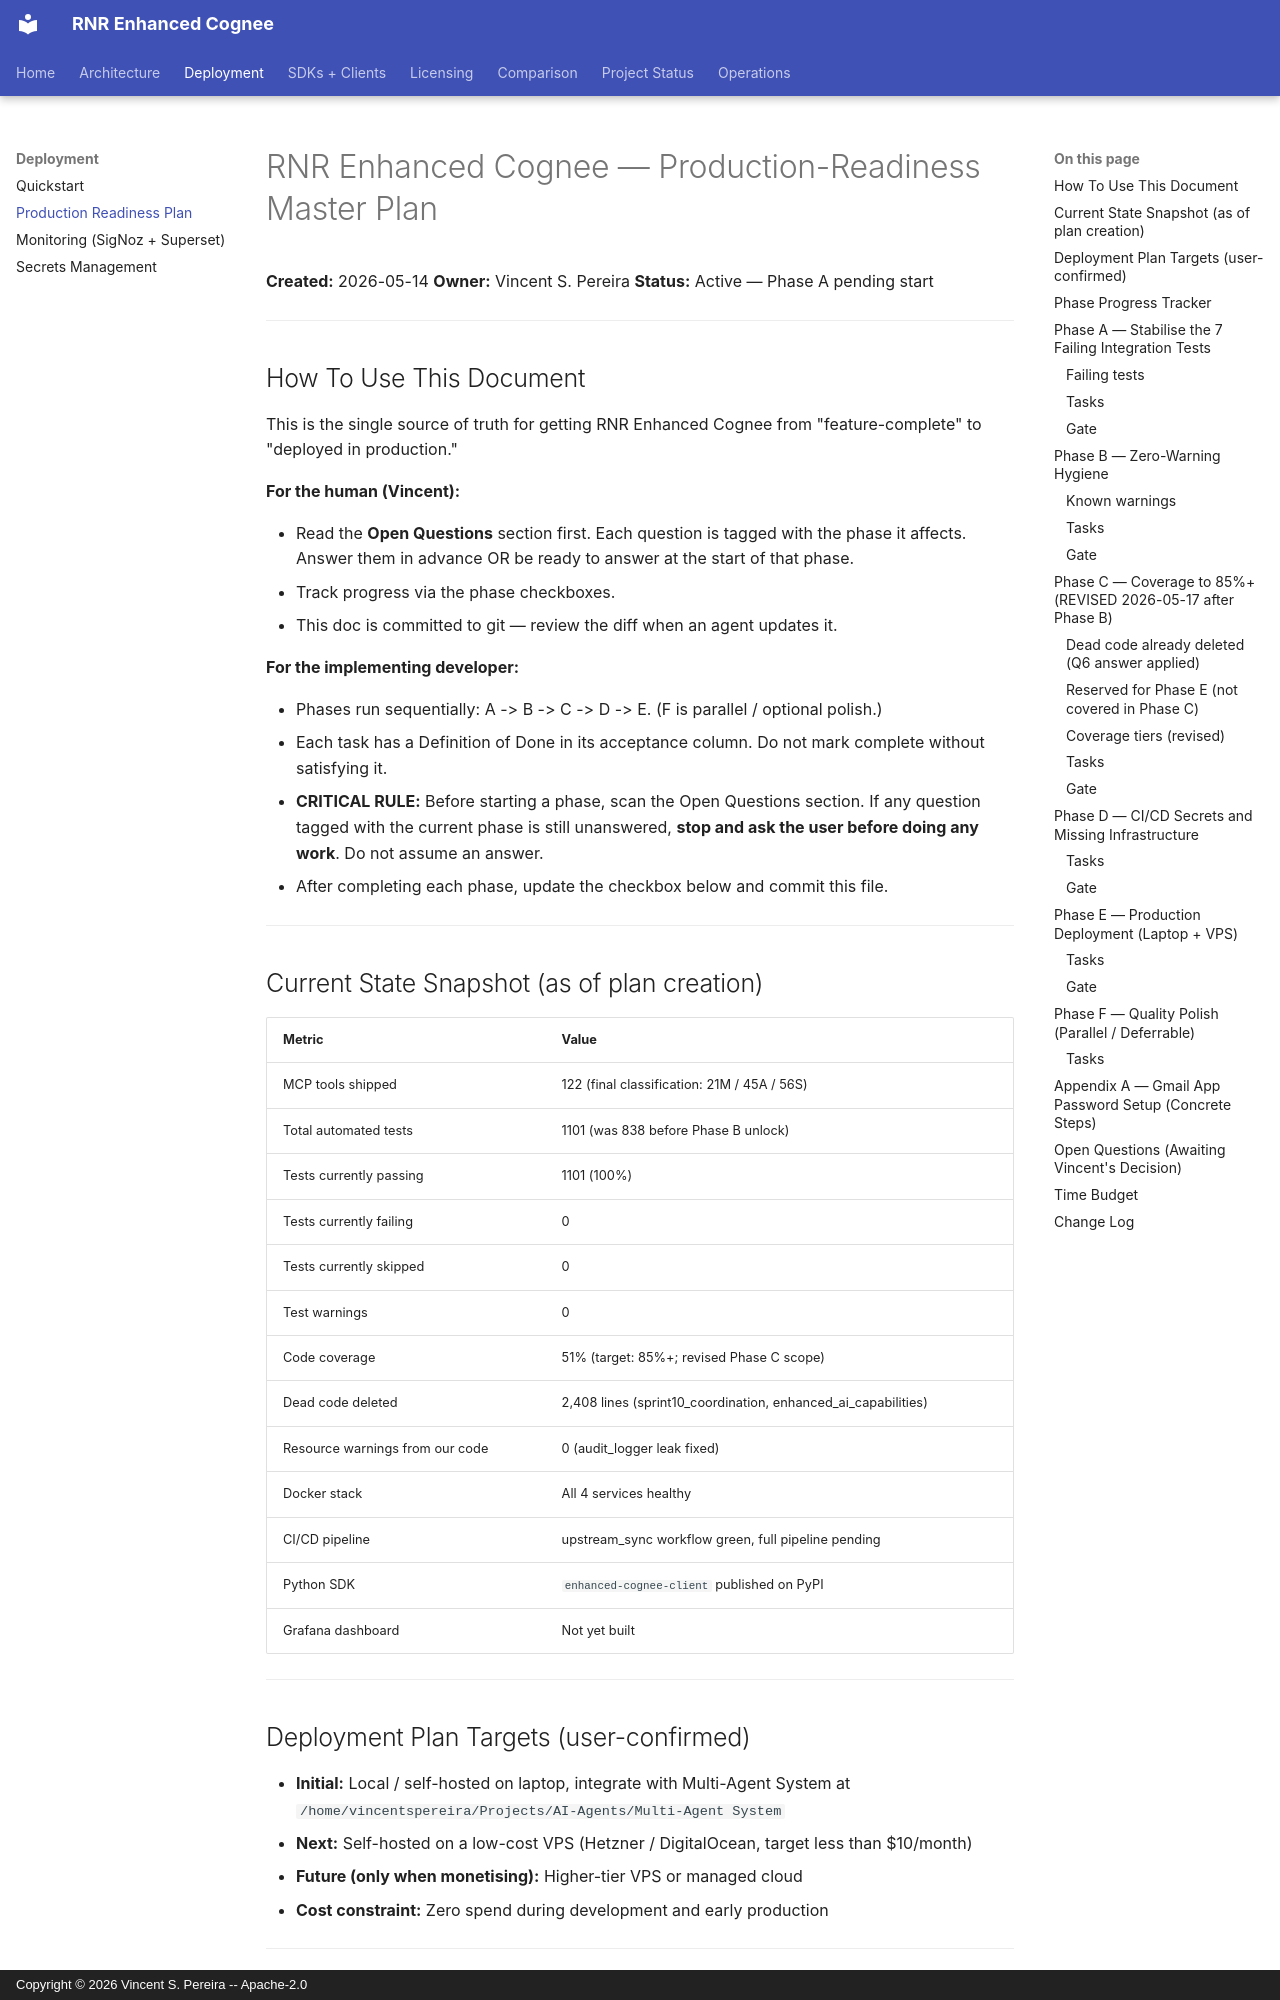

repository: vincentspereira/RNR-Enhanced-Cognee · page: PRODUCTION_READINESS_PLAN/index.html · generator: mkdocs · copyright: Copyright © 2026 Vincent S. Pereira -- Apache-2.0

# RNR Enhanced Cognee — Production-Readiness Master Plan

**Created:** 2026-05-14
**Owner:** Vincent S. Pereira
**Status:** Active — Phase A pending start

---

## How To Use This Document

This is the single source of truth for getting RNR Enhanced Cognee from "feature-complete"
to "deployed in production."

**For the human (Vincent):**

- Read the **Open Questions** section first. Each question is tagged with the phase it
  affects. Answer them in advance OR be ready to answer at the start of that phase.
- Track progress via the phase checkboxes.
- This doc is committed to git — review the diff when an agent updates it.

**For the implementing developer:**

- Phases run sequentially: A -> B -> C -> D -> E. (F is parallel / optional polish.)
- Each task has a Definition of Done in its acceptance column. Do not mark complete
  without satisfying it.
- **CRITICAL RULE:** Before starting a phase, scan the Open Questions section. If any
  question tagged with the current phase is still unanswered, **stop and ask the user
  before doing any work**. Do not assume an answer.
- After completing each phase, update the checkbox below and commit this file.

---

## Current State Snapshot (as of plan creation)

| Metric                          | Value                                        |
| ------------------------------- | -------------------------------------------- |
| MCP tools shipped               | 122 (final classification: 21M / 45A / 56S)  |
| Total automated tests           | 1101 (was 838 before Phase B unlock)         |
| Tests currently passing         | 1101 (100%)                                  |
| Tests currently failing         | 0                                            |
| Tests currently skipped         | 0                                            |
| Test warnings                   | 0                                            |
| Code coverage                   | 51% (target: 85%+; revised Phase C scope)    |
| Dead code deleted               | 2,408 lines (sprint10_coordination, enhanced_ai_capabilities) |
| Resource warnings from our code | 0 (audit_logger leak fixed)                  |
| Docker stack                    | All 4 services healthy                       |
| CI/CD pipeline                  | upstream_sync workflow green, full pipeline pending |
| Python SDK                      | `enhanced-cognee-client` published on PyPI   |
| Grafana dashboard               | Not yet built                                |

---

## Deployment Plan Targets (user-confirmed)

- **Initial:** Local / self-hosted on laptop, integrate with Multi-Agent System at
  `/home/vincentspereira/Projects/AI-Agents/Multi-Agent System`
- **Next:** Self-hosted on a low-cost VPS (Hetzner / DigitalOcean, target less than $10/month)
- **Future (only when monetising):** Higher-tier VPS or managed cloud
- **Cost constraint:** Zero spend during development and early production

---

## Phase Progress Tracker

- [x] **Phase A** — Stabilise 7 failing integration tests (DONE 2026-05-17, 845/845 pass)
- [x] **Phase B** — Zero-warning hygiene (DONE 2026-05-17, 1101/1101 pass, 0 skipped, 0 warnings)
- [x] **Phase C** — Coverage to 85%+ (DONE 2026-05-18, **92% coverage**, ~4047 tests passing; T1+T2+T3+FastAPI variant all complete)
- [x] **Phase D** — CI/CD secrets and missing infrastructure (DONE 2026-05-17, Gmail App Password configured, Makefile + performance benchmarks + Locust load tests + Dependabot configured)
- [x] **Phase E** — Production deployment (laptop + VPS) (DONE 2026-05-17, Windows + Linux installers, VPS runbook, Caddyfile, systemd unit, backup.sh, MAS integration guide, operations RUNBOOK)
- [x] **Phase F** — Quality polish (DONE 2026-05-18 design docs + monitoring stack; multi-tenant + OpenTelemetry implementation deferred to post-launch)

**ALL 6 PHASES COMPLETE.** Bonus work since plan was written:
- [x] **License audit + Redis → Valkey migration** (DONE 2026-05-18, Apache-2.0 throughout)
- [x] **Docker Compose UI grouping fix** (DONE 2026-05-18, all 4 containers under `RNR-Enhanced-Cognee` project)

---

## Phase A — Stabilise the 7 Failing Integration Tests

**Goal:** All 838 tests pass. 0 failures.
**Effort:** 30-60 minutes.
**Blocks:** All subsequent phases.
